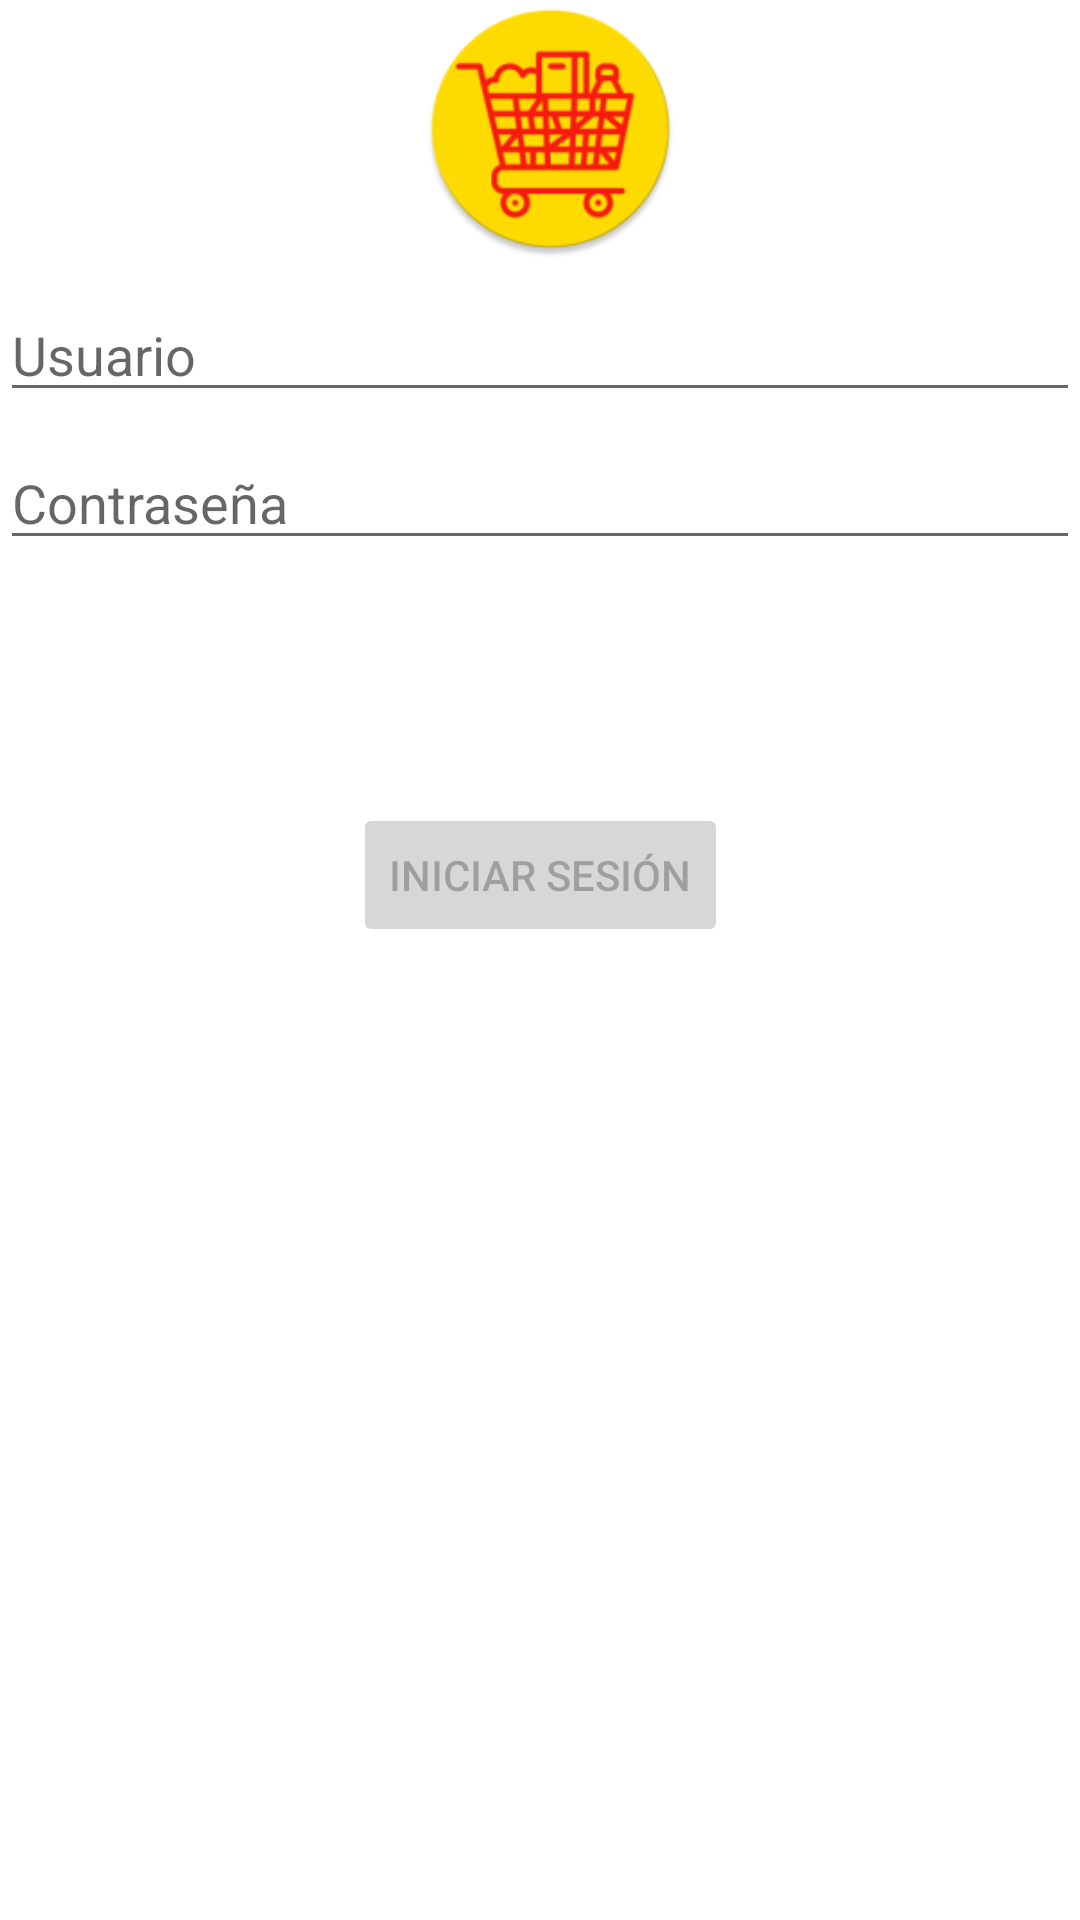

Android layout source for this screen:
<!-- AndroidManifest.xml: application theme Theme.AppMarbella -->
<!-- res/layout/activity_login.xml -->
<?xml version="1.0" encoding="utf-8"?>
<androidx.constraintlayout.widget.ConstraintLayout xmlns:android="http://schemas.android.com/apk/res/android"
    xmlns:app="http://schemas.android.com/apk/res-auto"
    xmlns:tools="http://schemas.android.com/tools"
    android:id="@+id/container"
    android:layout_width="match_parent"
    android:layout_height="match_parent"
    android:paddingLeft="@dimen/activity_horizontal_margin"
    android:paddingTop="@dimen/activity_vertical_margin"
    android:paddingRight="@dimen/activity_horizontal_margin"
    android:paddingBottom="@dimen/activity_vertical_margin"
    tools:context=".ui.login.LoginActivity">

    <EditText
        android:id="@+id/username"
        android:layout_width="0dp"
        android:layout_height="wrap_content"
        android:layout_marginTop="96dp"
        android:hint="@string/prompt_usuario"
        android:inputType="textEmailAddress"
        android:selectAllOnFocus="true"
        app:layout_constraintEnd_toEndOf="parent"
        app:layout_constraintStart_toStartOf="parent"
        app:layout_constraintTop_toTopOf="parent" />

    <EditText
        android:id="@+id/password"
        android:layout_width="0dp"
        android:layout_height="wrap_content"
        android:layout_marginTop="8dp"
        android:hint="@string/prompt_contrasenia"
        android:imeActionLabel="@string/action_sign_in_short"
        android:imeOptions="actionDone"
        android:inputType="textPassword"
        android:selectAllOnFocus="true"
        app:layout_constraintEnd_toEndOf="parent"
        app:layout_constraintStart_toStartOf="parent"
        app:layout_constraintTop_toBottomOf="@+id/username" />

    <Button
        android:id="@+id/login"
        android:layout_width="wrap_content"
        android:layout_height="wrap_content"
        android:layout_gravity="start"
        android:layout_marginTop="16dp"
        android:layout_marginBottom="64dp"
        android:enabled="false"
        android:text="@string/action_sign_in"
        app:layout_constraintBottom_toBottomOf="parent"
        app:layout_constraintEnd_toEndOf="parent"
        app:layout_constraintStart_toStartOf="parent"
        app:layout_constraintTop_toBottomOf="@+id/password"
        app:layout_constraintVertical_bias="0.2" />

    <ProgressBar
        android:id="@+id/loading"
        android:layout_width="wrap_content"
        android:layout_height="wrap_content"
        android:layout_gravity="center"
        android:layout_marginTop="64dp"
        android:layout_marginBottom="64dp"
        android:visibility="gone"
        app:layout_constraintBottom_toBottomOf="parent"
        app:layout_constraintEnd_toEndOf="@+id/password"
        app:layout_constraintStart_toStartOf="@+id/password"
        app:layout_constraintTop_toTopOf="parent"
        app:layout_constraintVertical_bias="0.3" />

    <ImageView
        android:id="@+id/imageView3"
        android:layout_width="367dp"
        android:layout_height="86dp"
        app:srcCompat="@mipmap/ic_launcher_round"
        tools:layout_editor_absoluteX="-13dp"
        tools:layout_editor_absoluteY="13dp" />

</androidx.constraintlayout.widget.ConstraintLayout>
<!-- resources referenced by this layout -->
<resources>
  <!-- mipmap ic_launcher_round: webp bitmap (mipmap-hdpi, 3870 bytes) -->
  <string name="action_sign_in">Iniciar Sesión</string>
  <string name="action_sign_in_short">Inicia Sesión!</string>
  <string name="prompt_contrasenia">Contraseña</string>
  <string name="prompt_usuario">Usuario</string>
  <style name="Theme.AppMarbella" parent="Theme.MaterialComponents.DayNight.DarkActionBar">
          
          <item name="colorPrimary">@color/purple_500</item>
          <item name="colorPrimaryVariant">@color/purple_700</item>
          <item name="colorOnPrimary">@color/white</item>
          
          <item name="colorSecondary">@color/teal_200</item>
          <item name="colorSecondaryVariant">@color/teal_700</item>
          <item name="colorOnSecondary">@color/black</item>
          
          <item name="android:statusBarColor">?attr/colorPrimaryVariant</item>
          
      </style>
  <!-- not gathered from this repository: default colours our renderer supplied (Android Studio template values) -->
  <color name="purple_500">#FF6200EE</color>
  <color name="purple_700">#FF3700B3</color>
  <color name="teal_200">#FF03DAC5</color>
  <color name="teal_700">#FF018786</color>
  <color name="black">#FF000000</color>
  <color name="white">#FFFFFFFF</color>
</resources>
